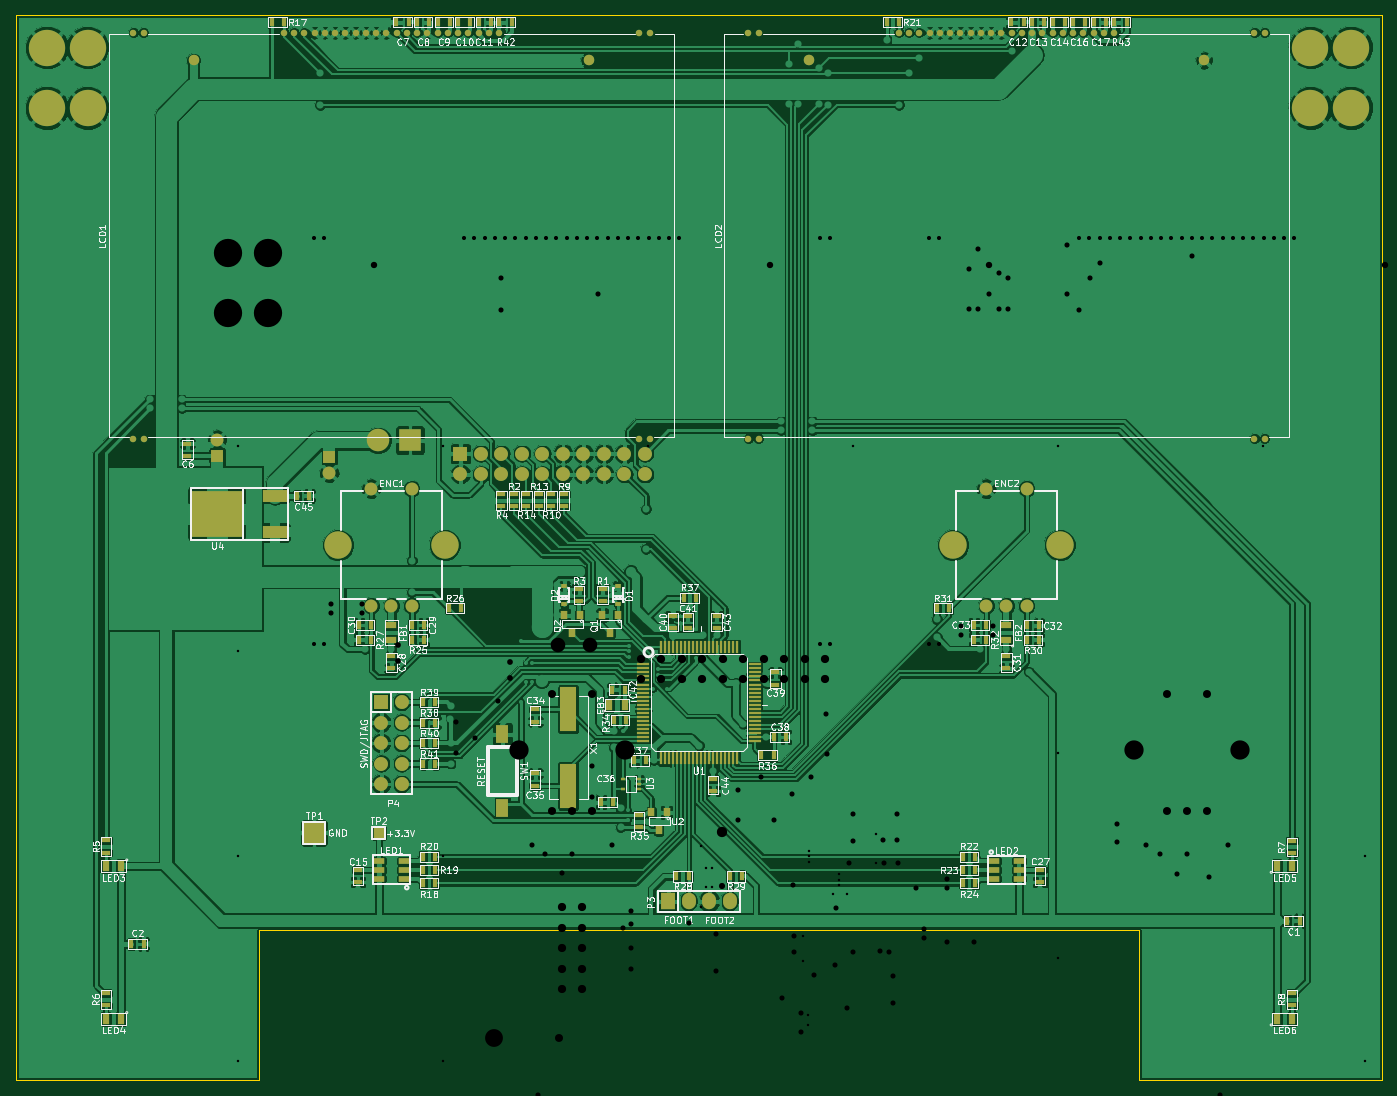
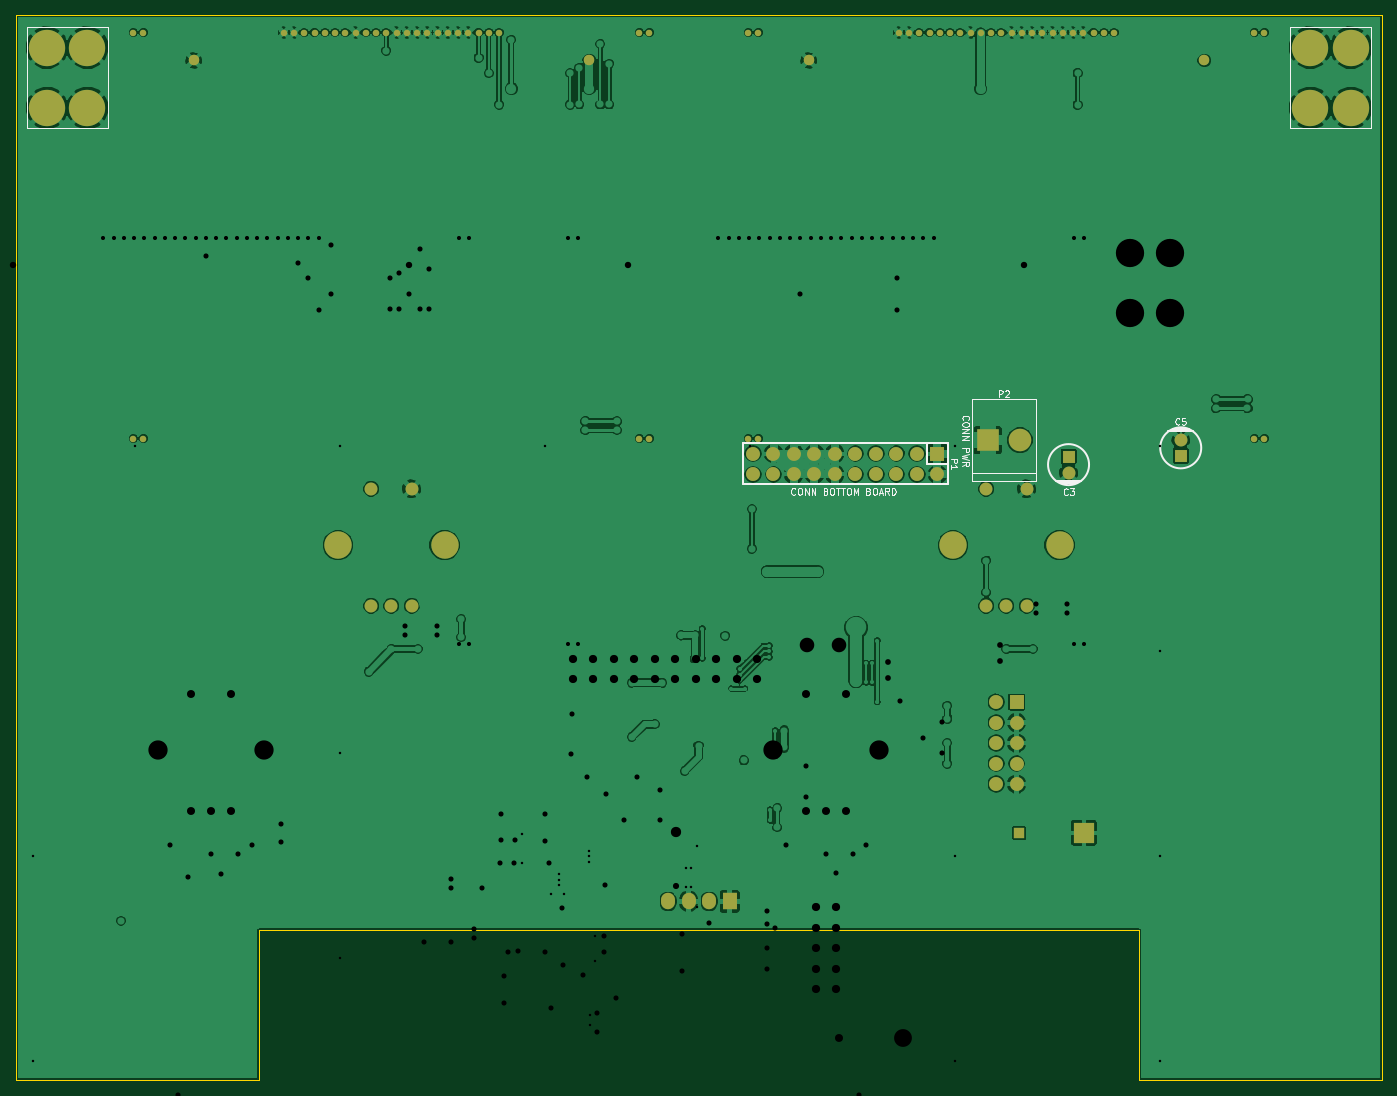
Circuit board: 8 layer files. Board 169.2 x 131.9 mm.
- bottom_copper: Duo_TopBoard_RC1A-B_Cu.gbl (218228 bytes)
- bottom_mask: Duo_TopBoard_RC1A-B_Mask.gbs (3807 bytes)
- bottom_silk: Duo_TopBoard_RC1A-B_SilkS.gbo (10216 bytes)
- outline: Duo_TopBoard_RC1A-Edge_Cuts.gbr (642 bytes)
- top_copper: Duo_TopBoard_RC1A-F_Cu.gtl (423464 bytes)
- top_mask: Duo_TopBoard_RC1A-F_Mask.gts (10976 bytes)
- top_silk: Duo_TopBoard_RC1A-F_SilkS.gto (115276 bytes)
- drill: Duo_TopBoard_RC1A.drl (4452 bytes)

=== bottom_copper: Duo_TopBoard_RC1A-B_Cu.gbl (218228 bytes, source omitted) ===
=== bottom_mask: Duo_TopBoard_RC1A-B_Mask.gbs ===
G04 #@! TF.FileFunction,Soldermask,Bot*
%FSLAX46Y46*%
G04 Gerber Fmt 4.6, Leading zero omitted, Abs format (unit mm)*
G04 Created by KiCad (PCBNEW (2014-jul-16 BZR unknown)-product) date Sex 05 Dez 2014 13:25:39 BRST*
%MOMM*%
G01*
G04 APERTURE LIST*
%ADD10C,0.152400*%
%ADD11R,1.600000X1.600000*%
%ADD12C,1.600000*%
%ADD13C,4.500000*%
%ADD14C,3.400000*%
%ADD15C,0.800000*%
%ADD16C,1.300000*%
%ADD17R,1.727200X1.727200*%
%ADD18O,1.727200X1.727200*%
%ADD19R,2.794000X2.794000*%
%ADD20C,2.794000*%
%ADD21R,1.727200X2.032000*%
%ADD22O,1.727200X2.032000*%
%ADD23R,2.500000X2.500000*%
%ADD24R,1.400000X1.400000*%
G04 APERTURE END LIST*
D10*
D11*
X38800000Y-54680000D03*
D12*
X38800000Y-56680000D03*
D11*
X24900000Y-54600000D03*
D12*
X24900000Y-52600000D03*
D13*
X165360000Y-11500000D03*
X165360000Y-4000000D03*
X160360000Y-11500000D03*
X160360000Y-4000000D03*
X8840000Y-11500000D03*
X8840000Y-4000000D03*
X3840000Y-11500000D03*
X3840000Y-4000000D03*
D12*
X49000000Y-73170000D03*
X49000000Y-58670000D03*
X44000000Y-73170000D03*
X44000000Y-58670000D03*
X46500000Y-73170000D03*
D14*
X53100000Y-65670000D03*
X39900000Y-65670000D03*
D12*
X125200000Y-73170000D03*
X125200000Y-58670000D03*
X120200000Y-73170000D03*
X120200000Y-58670000D03*
X122700000Y-73170000D03*
D14*
X129300000Y-65670000D03*
X116100000Y-65670000D03*
D15*
X33165000Y-2150000D03*
X34435000Y-2150000D03*
X35705000Y-2150000D03*
X36975000Y-2150000D03*
X38245000Y-2150000D03*
X39515000Y-2150000D03*
X40785000Y-2150000D03*
X42055000Y-2150000D03*
X43325000Y-2150000D03*
X44595000Y-2150000D03*
X45865000Y-2150000D03*
X47135000Y-2150000D03*
X48405000Y-2150000D03*
X49675000Y-2150000D03*
X50945000Y-2150000D03*
X52215000Y-2150000D03*
X53485000Y-2150000D03*
X54755000Y-2150000D03*
X56025000Y-2150000D03*
X57295000Y-2150000D03*
X58565000Y-2150000D03*
X59835000Y-2150000D03*
X14525000Y-2150000D03*
X15775000Y-2150000D03*
X78475000Y-2150000D03*
X77225000Y-2150000D03*
X78475000Y-52450000D03*
X77225000Y-52450000D03*
X14525000Y-52450000D03*
X15775000Y-52450000D03*
D16*
X22000000Y-5600000D03*
X71000000Y-5600000D03*
D15*
X109365000Y-2150000D03*
X110635000Y-2150000D03*
X111905000Y-2150000D03*
X113175000Y-2150000D03*
X114445000Y-2150000D03*
X115715000Y-2150000D03*
X116985000Y-2150000D03*
X118255000Y-2150000D03*
X119525000Y-2150000D03*
X120795000Y-2150000D03*
X122065000Y-2150000D03*
X123335000Y-2150000D03*
X124605000Y-2150000D03*
X125875000Y-2150000D03*
X127145000Y-2150000D03*
X128415000Y-2150000D03*
X129685000Y-2150000D03*
X130955000Y-2150000D03*
X132225000Y-2150000D03*
X133495000Y-2150000D03*
X134765000Y-2150000D03*
X136035000Y-2150000D03*
X90725000Y-2150000D03*
X91975000Y-2150000D03*
X154675000Y-2150000D03*
X153425000Y-2150000D03*
X154675000Y-52450000D03*
X153425000Y-52450000D03*
X90725000Y-52450000D03*
X91975000Y-52450000D03*
D16*
X98200000Y-5600000D03*
X147200000Y-5600000D03*
D17*
X55045000Y-54330000D03*
D18*
X55045000Y-56870000D03*
X57585000Y-54330000D03*
X57585000Y-56870000D03*
X60125000Y-54330000D03*
X60125000Y-56870000D03*
X62665000Y-54330000D03*
X62665000Y-56870000D03*
X65205000Y-54330000D03*
X65205000Y-56870000D03*
X67745000Y-54330000D03*
X67745000Y-56870000D03*
X70285000Y-54330000D03*
X70285000Y-56870000D03*
X72825000Y-54330000D03*
X72825000Y-56870000D03*
X75365000Y-54330000D03*
X75365000Y-56870000D03*
X77905000Y-54330000D03*
X77905000Y-56870000D03*
D19*
X48801200Y-52650000D03*
D20*
X44838800Y-52650000D03*
D21*
X80790000Y-109800000D03*
D22*
X83330000Y-109800000D03*
X85870000Y-109800000D03*
X88410000Y-109800000D03*
D17*
X45230000Y-85095000D03*
D18*
X47770000Y-85095000D03*
X45230000Y-87635000D03*
X47770000Y-87635000D03*
X45230000Y-90175000D03*
X47770000Y-90175000D03*
X45230000Y-92715000D03*
X47770000Y-92715000D03*
X45230000Y-95255000D03*
X47770000Y-95255000D03*
D23*
X36900000Y-101300000D03*
D24*
X44930000Y-101320000D03*
M02*

=== bottom_silk: Duo_TopBoard_RC1A-B_SilkS.gbo (10216 bytes, source omitted) ===
=== outline: Duo_TopBoard_RC1A-Edge_Cuts.gbr ===
G04 #@! TF.FileFunction,Profile,NP*
%FSLAX46Y46*%
G04 Gerber Fmt 4.6, Leading zero omitted, Abs format (unit mm)*
G04 Created by KiCad (PCBNEW (2014-jul-16 BZR unknown)-product) date Sex 05 Dez 2014 13:25:39 BRST*
%MOMM*%
G01*
G04 APERTURE LIST*
%ADD10C,0.152400*%
G04 APERTURE END LIST*
D10*
X139100000Y-113390000D02*
X30100000Y-113390000D01*
X139100000Y-131900000D02*
X139100000Y-113390000D01*
X169200000Y-131900000D02*
X139100000Y-131900000D01*
X30100000Y-131900000D02*
X30100000Y-113390000D01*
X0Y-131900000D02*
X30100000Y-131900000D01*
X0Y0D02*
X0Y-131900000D01*
X169200000Y0D02*
X169200000Y-131900000D01*
X0Y0D02*
X169200000Y0D01*
M02*

=== top_copper: Duo_TopBoard_RC1A-F_Cu.gtl (423464 bytes, source omitted) ===
=== top_mask: Duo_TopBoard_RC1A-F_Mask.gts (10976 bytes, source omitted) ===
=== top_silk: Duo_TopBoard_RC1A-F_SilkS.gto (115276 bytes, source omitted) ===
=== drill: Duo_TopBoard_RC1A.drl ===
M48
;DRILL file {kicad (2014-jul-16 BZR unknown)-product} date Sex 05 Dez 2014 13:25:41 BRST
;FORMAT={-:-/ absolute / inch / decimal}
FMAT,2
INCH,TZ
T1C0.012
T2C0.020
T3C0.025
T4C0.028
T5C0.030
T6C0.031
T7C0.039
T8C0.040
T9C0.050
T10C0.071
T11C0.087
T12C0.094
T13C0.138
%
G90
G05
M72
T1
X1.0799Y-2.1
X1.0799Y-3.1
X1.0799Y-4.1
X1.0799Y-5.1
X1.0799Y-6.1
X2.0799Y-2.1
X2.0799Y-4.1
X2.0799Y-5.1
X3.0799Y-2.1
X3.3413Y-4.0508
X3.3413Y-4.3496
X3.3669Y-4.1606
X3.3669Y-4.2543
X3.3953Y-4.1606
X3.3953Y-4.2539
X3.8386Y-4.4892
X3.8386Y-4.6132
X3.863Y-4.876
X3.863Y-4.928
X3.8679Y-4.0752
X3.8679Y-4.1033
X3.8679Y-4.1314
X3.9866Y-4.2843
X4.0123Y-4.1879
X4.0123Y-4.216
X4.0123Y-4.2441
X4.0524Y-4.2843
X4.0799Y-2.1
X4.1949Y-3.9929
X4.1949Y-4.137
X5.0799Y-2.1
X5.0799Y-3.6
X5.0799Y-4.6
X6.0799Y-2.1
X6.5799Y-4.1
X6.5799Y-5.1
X7.0799Y-2.1
X7.0799Y-3.1
X7.3799Y-4.1
X7.3799Y-5.1
X7.3799Y-6.1
T2
X1.4518Y-1.0846
X1.4518Y-3.065
X1.501Y-1.0846
X1.501Y-3.065
X2.1856Y-1.0846
X2.2356Y-1.0846
X2.2856Y-1.0846
X2.3356Y-1.0846
X2.3856Y-1.0846
X2.4356Y-1.0846
X2.4856Y-1.0846
X2.5356Y-1.0846
X2.5856Y-1.0846
X2.6356Y-1.0846
X2.6856Y-1.0846
X2.7356Y-1.0846
X2.7856Y-1.0846
X2.8356Y-1.0846
X2.8856Y-1.0846
X2.9356Y-1.0846
X2.9856Y-1.0846
X3.0356Y-1.0846
X3.0856Y-1.0846
X3.1356Y-1.0846
X3.1856Y-1.0846
X3.2356Y-1.0846
X3.9203Y-1.0846
X3.9203Y-3.065
X3.9695Y-1.0846
X3.9695Y-3.065
X4.4518Y-1.0846
X4.4518Y-3.065
X4.501Y-1.0846
X4.501Y-3.065
X5.1856Y-1.0846
X5.2356Y-1.0846
X5.2856Y-1.0846
X5.3356Y-1.0846
X5.3856Y-1.0846
X5.4356Y-1.0846
X5.4856Y-1.0846
X5.5356Y-1.0846
X5.5856Y-1.0846
X5.6356Y-1.0846
X5.6856Y-1.0846
X5.7356Y-1.0846
X5.7856Y-1.0846
X5.8356Y-1.0846
X5.8856Y-1.0846
X5.9356Y-1.0846
X5.9856Y-1.0846
X6.0356Y-1.0846
X6.0856Y-1.0846
X6.1356Y-1.0846
X6.1856Y-1.0846
X6.2356Y-1.0846
X6.9203Y-1.0846
X6.9203Y-3.065
X6.9695Y-1.0846
X6.9695Y-3.065
T3
X1.5343Y-2.874
X1.5346Y-2.9177
X1.5394Y-5.5303
X1.6874Y-2.874
X1.6874Y-2.9177
X2.1437Y-3.4488
X2.1437Y-3.5984
X2.2382Y-3.5236
X2.3504Y-3.3445
X2.3634Y-1.2823
X2.3634Y-1.437
X2.5148Y-4.0463
X2.5476Y-5.2669
X2.5807Y-4.0913
X2.6624Y-4.186
X2.7106Y-4.0915
X2.8091Y-3.6604
X2.8091Y-3.815
X2.8358Y-1.3593
X2.9075Y-4.0453
X2.9602Y-4.4508
X2.9984Y-4.4306
X2.9988Y-4.3682
X2.999Y-4.5502
X2.999Y-4.6506
X3.2825Y-4.4301
X3.4124Y-4.4833
X3.4124Y-4.6604
X3.5201Y-3.7799
X3.5201Y-3.9268
X3.6319Y-3.7136
X3.6982Y-3.9262
X3.7335Y-4.7933
X3.7852Y-3.798
X3.7878Y-4.2441
X3.7943Y-4.4892
X3.7943Y-4.5719
X3.828Y-4.8685
X3.8283Y-4.9614
X3.878Y-3.7136
X3.8937Y-4.6831
X3.952Y-3.4083
X3.9528Y-3.6024
X3.9921Y-4.6348
X4.Y-4.3553
X4.0522Y-4.8425
X4.063Y-4.1368
X4.0827Y-3.8947
X4.0827Y-4.0266
X4.0827Y-4.5689
X4.2126Y-4.563
X4.2283Y-4.0256
X4.2316Y-4.1374
X4.2598Y-4.5689
X4.2795Y-4.687
X4.2795Y-4.8199
X4.2963Y-3.8947
X4.2963Y-4.0256
X4.2992Y-4.1368
X4.3889Y-4.257
X4.427Y-4.4579
X4.4272Y-4.501
X4.5384Y-4.2136
X4.5384Y-4.2569
X4.5384Y-4.5207
X4.6102Y-2.9811
X4.6102Y-3.0244
X4.648Y-1.2362
X4.648Y-1.435
X4.6701Y-4.5209
X4.6913Y-1.1406
X4.6913Y-1.435
X4.7461Y-1.3593
X4.7642Y-2.9811
X4.7642Y-3.0244
X4.7949Y-1.2559
X4.7949Y-1.435
X4.839Y-1.2827
X4.839Y-1.4354
X5.1256Y-1.1197
X5.1256Y-1.3593
X5.1854Y-1.4362
X5.2358Y-1.2831
X5.2854Y-1.2063
X5.3705Y-3.9465
X5.3705Y-4.0339
X5.5089Y-4.0463
X5.5807Y-4.0917
X5.6624Y-4.187
X5.7106Y-4.0915
X5.7358Y-1.1728
X5.8205Y-4.2016
X5.874Y-5.2667
X5.9124Y-4.0463
X7.0295Y-5.4169
X7.1402Y-5.3689
T4
X1.8602Y-3.0709
X1.8602Y-3.1496
X2.4075Y-3.1528
X2.4075Y-3.2315
T5
X3.4439Y-4.2461
T6
X1.7461Y-1.2205
X3.6752Y-1.2205
X4.7461Y-1.2205
X6.6752Y-1.2205
T7
X2.6122Y-3.3098
X2.6122Y-3.8807
X2.6488Y-4.989
X2.7106Y-3.8807
X2.8091Y-3.3098
X2.8091Y-3.8807
X5.6122Y-3.3098
X5.6122Y-3.8807
X5.7106Y-3.8807
X5.8091Y-3.3098
X5.8091Y-3.8807
T8
X2.6606Y-4.3502
X2.6606Y-4.4502
X2.6606Y-4.5502
X2.6606Y-4.6502
X2.6606Y-4.7502
X2.7606Y-4.3502
X2.7606Y-4.4502
X2.7606Y-4.5502
X2.7606Y-4.6502
X2.7606Y-4.7502
X3.047Y-3.139
X3.047Y-3.239
X3.147Y-3.139
X3.147Y-3.239
X3.247Y-3.139
X3.247Y-3.239
X3.347Y-3.139
X3.347Y-3.239
X3.447Y-3.139
X3.447Y-3.239
X3.547Y-3.139
X3.547Y-3.239
X3.647Y-3.139
X3.647Y-3.239
X3.747Y-3.139
X3.747Y-3.239
X3.847Y-3.139
X3.847Y-3.239
X3.947Y-3.139
X3.947Y-3.239
X4.0606Y-5.3228
X4.1606Y-5.3228
X4.2606Y-5.3228
X4.3606Y-5.3228
T9
X3.4439Y-3.9862
T10
X2.6452Y-3.0728
X2.8012Y-3.0728
T11
X2.3327Y-4.9882
T12
X2.4508Y-3.5854
X2.9705Y-3.5854
X5.4508Y-3.5854
X5.9705Y-3.5854
T13
X1.0311Y-1.1575
X1.0311Y-1.4528
X1.228Y-1.1575
X1.228Y-1.4528
X7.1933Y-1.1575
X7.1933Y-1.4528
X7.3902Y-1.1575
X7.3902Y-1.4528
T0
M30

